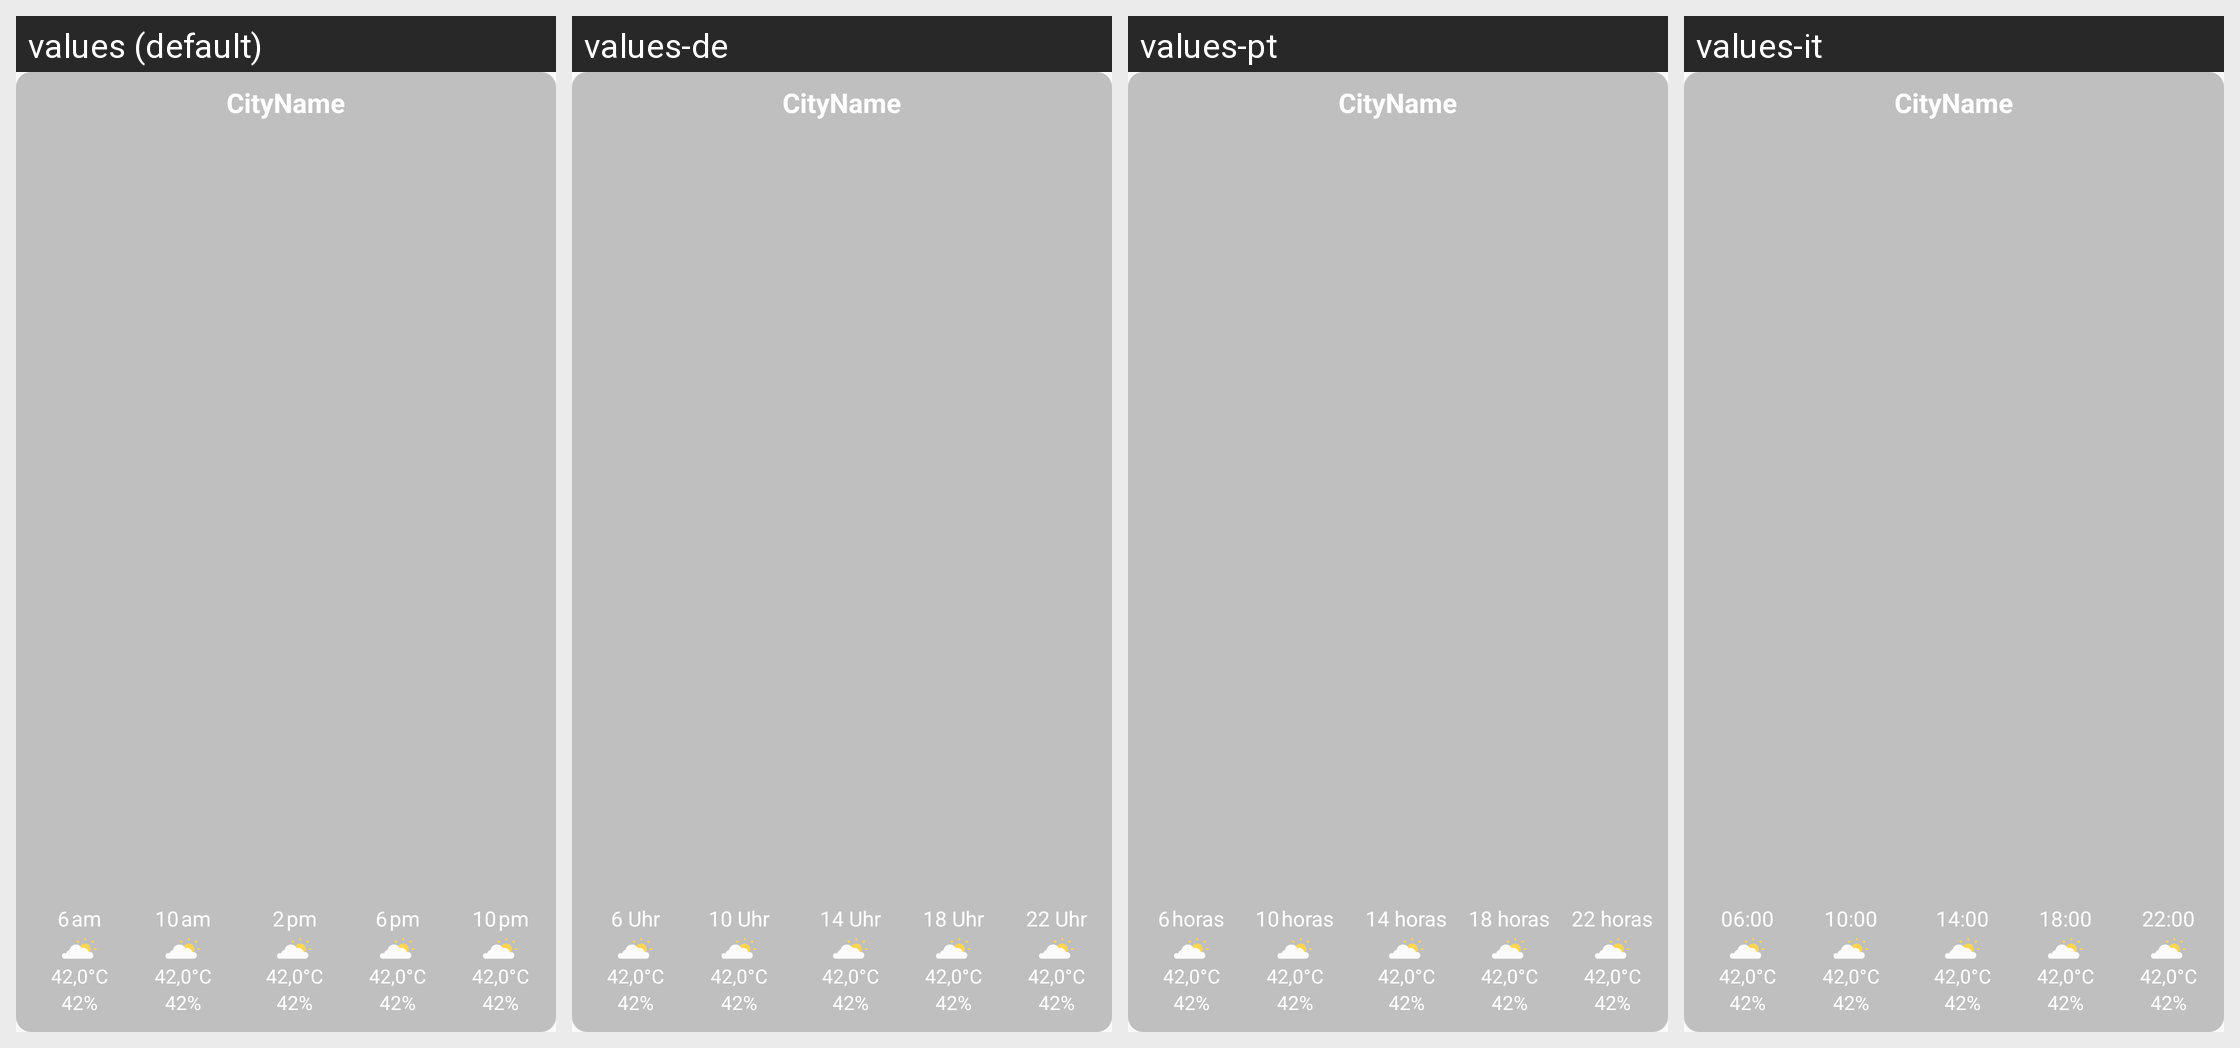

This grid shows one Android layout under several languages. Give, for every string resource on the screen, its name, the default text and each shown locale's text.
Android screen res/layout/weather_1day_widget.xml rendered under 4 locales, left to right: values (default), values-de, values-pt, values-it. Device: Nexus 5 (rendered at 1080×1920; each locale shown at half size, 540×960, under a caption strip naming it); theme AppTheme.
Other locales in the repository, not shown: values-fa, values-fr, values-ja, values-nl, values-ru.
Strings drawn on this screen, with the default value and each locale's value (text and hints the layout hard-codes, and strings that could not be matched under every locale, appear in the picture but are not listed):

_6_am
  values: 6 am
  values-de: 6 Uhr
  values-pt: 6 horas
  values-it: 06:00

_10am
  values: 10 am
  values-de: 10 Uhr
  values-pt: 10 horas
  values-it: 10:00

_2pm
  values: 2 pm
  values-de: 14 Uhr
  values-pt: 14 horas
  values-it: 14:00

_6pm
  values: 6 pm
  values-de: 18 Uhr
  values-pt: 18 horas
  values-it: 18:00

_10pm
  values: 10 pm
  values-de: 22 Uhr
  values-pt: 22 horas
  values-it: 22:00
